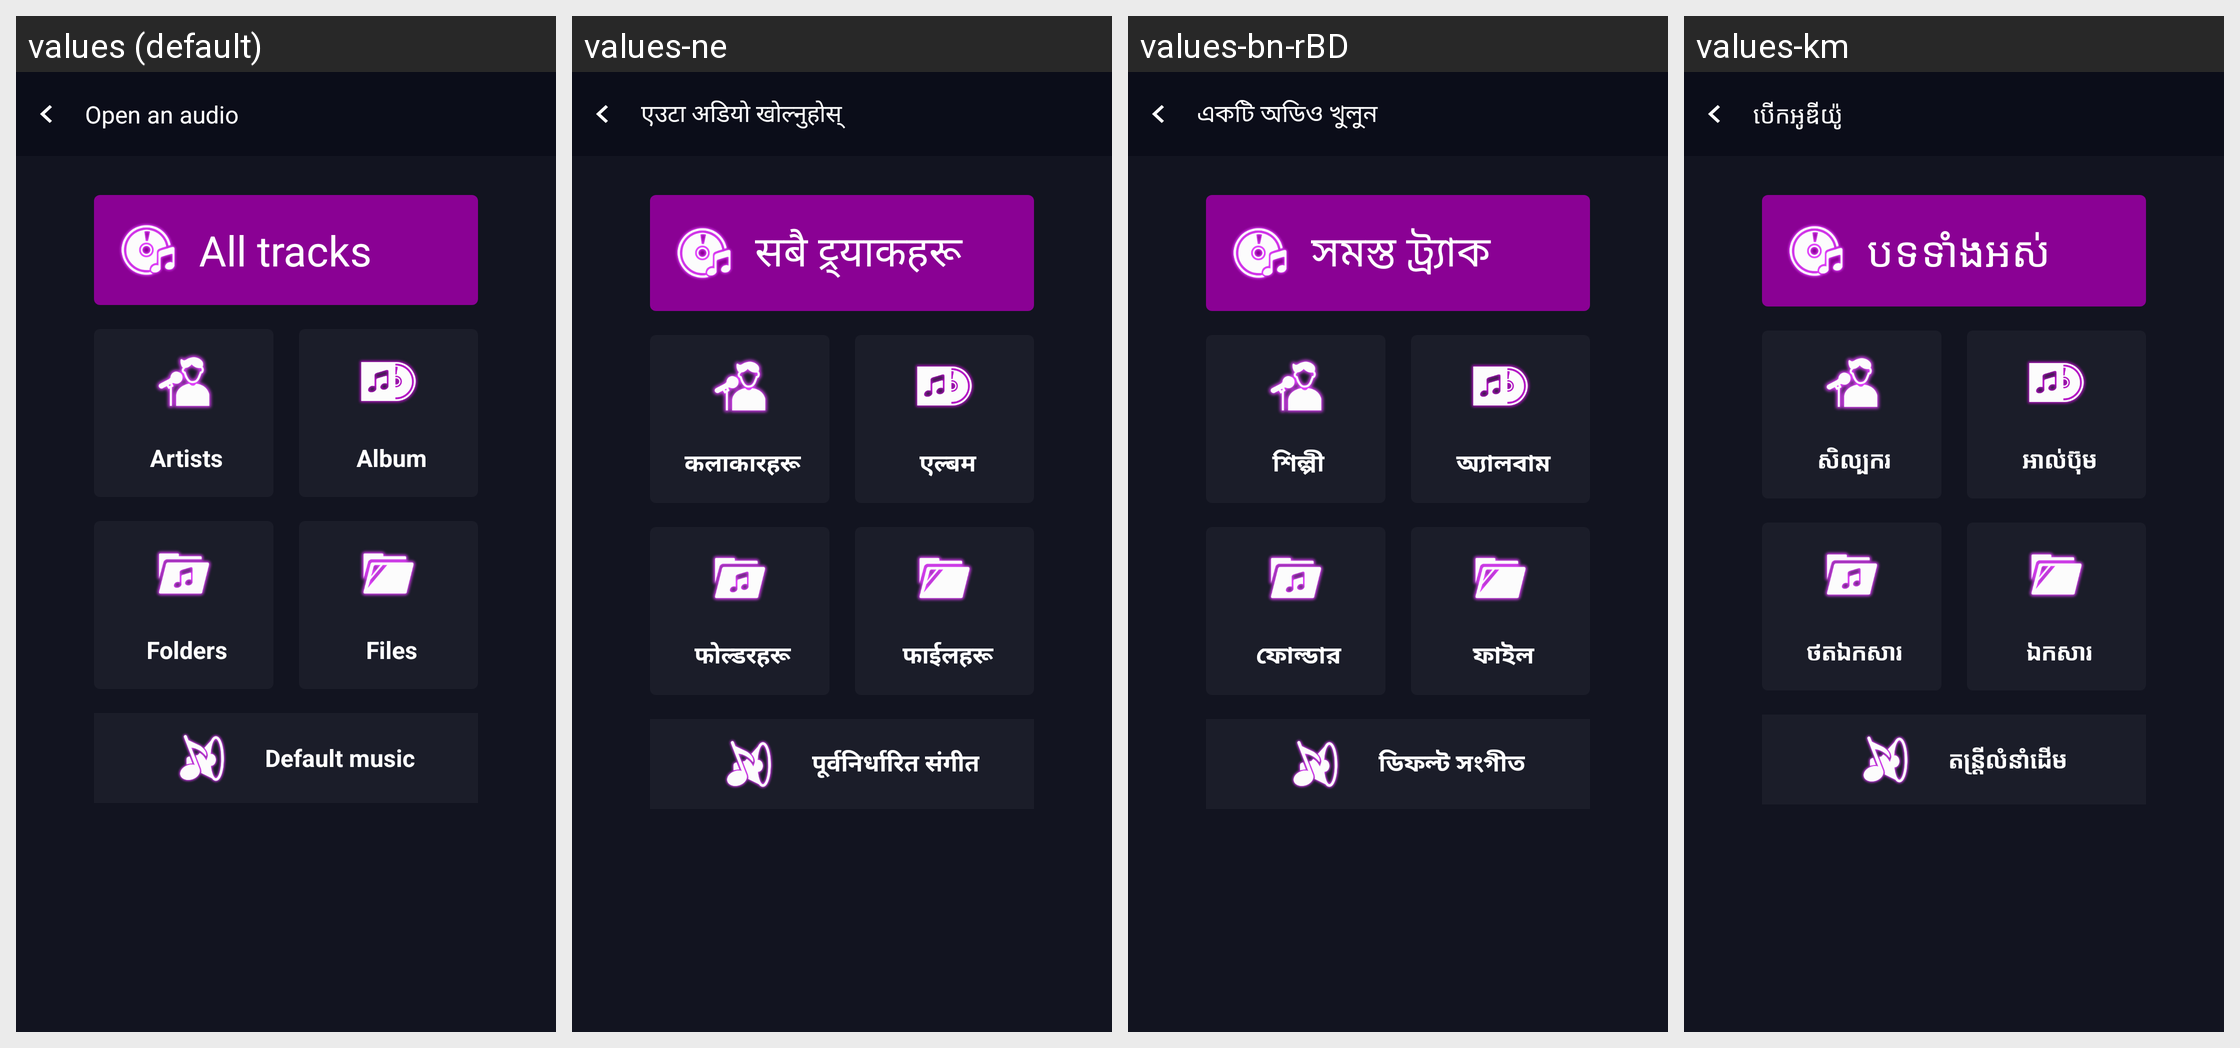

Translations of the strings shown on this Android screen, per locale in the grid:
Android screen res/layout/activity_select_music.xml rendered under 4 locales, left to right: values (default), values-ne, values-bn-rBD, values-km. Device: Nexus 5 (rendered at 1080×1920; each locale shown at half size, 540×960, under a caption strip naming it); theme AppTheme.
Other locales in the repository, not shown: values-af, values-am, values-ar, values-az, values-be, values-ca, values-ceb, values-cs, values-da, values-de, values-el, values-en-rUS, values-es-rUS, values-et, values-fa, values-fi, values-fr, values-fr-rCA, values-ga, values-gl, values-gu, values-ha, values-hi, values-hr, values-hu, values-ig, values-in, values-it, values-ja, values-jv, values-kk, values-kn, values-ko, values-ml, values-mr, values-ms, values-my, values-nl, values-pa, values-pl, values-ps, values-pt, values-ro, values-ru, values-sd, values-si, values-sk, values-sr, values-su, values-sv, values-ta, values-te, values-tg, values-th, values-tl, values-tr, values-uk, values-ur, values-uz, values-vi, values-yo, values-zh, values-zh-rHK, values-zh-rTW.
Strings drawn on this screen, with the default value and each locale's value (text and hints the layout hard-codes, and strings that could not be matched under every locale, appear in the picture but are not listed):

open_an_audio
  values: Open an audio
  values-ne: एउटा अडियो खोल्नुहोस्
  values-bn-rBD: একটি অডিও খুলুন
  values-km: បើកអូឌីយ៉ូ

all_tracks
  values: All tracks
  values-ne: सबै ट्र्याकहरू
  values-bn-rBD: সমস্ত ট্র্যাক
  values-km: បទទាំងអស់

artists
  values: Artists
  values-ne: कलाकारहरू
  values-bn-rBD: শিল্পী
  values-km: សិល្បករ

album
  values: Album
  values-ne: एल्बम
  values-bn-rBD: অ্যালবাম
  values-km: អាល់ប៊ុម

folders
  values: Folders
  values-ne: फोल्डरहरू
  values-bn-rBD: ফোল্ডার
  values-km: ថតឯកសារ

files
  values: Files
  values-ne: फाईलहरू
  values-bn-rBD: ফাইল
  values-km: ឯកសារ

default_music
  values: Default music
  values-ne: पूर्वनिर्धारित संगीत
  values-bn-rBD: ডিফল্ট সংগীত
  values-km: តន្ត្រីលំនាំដើម
